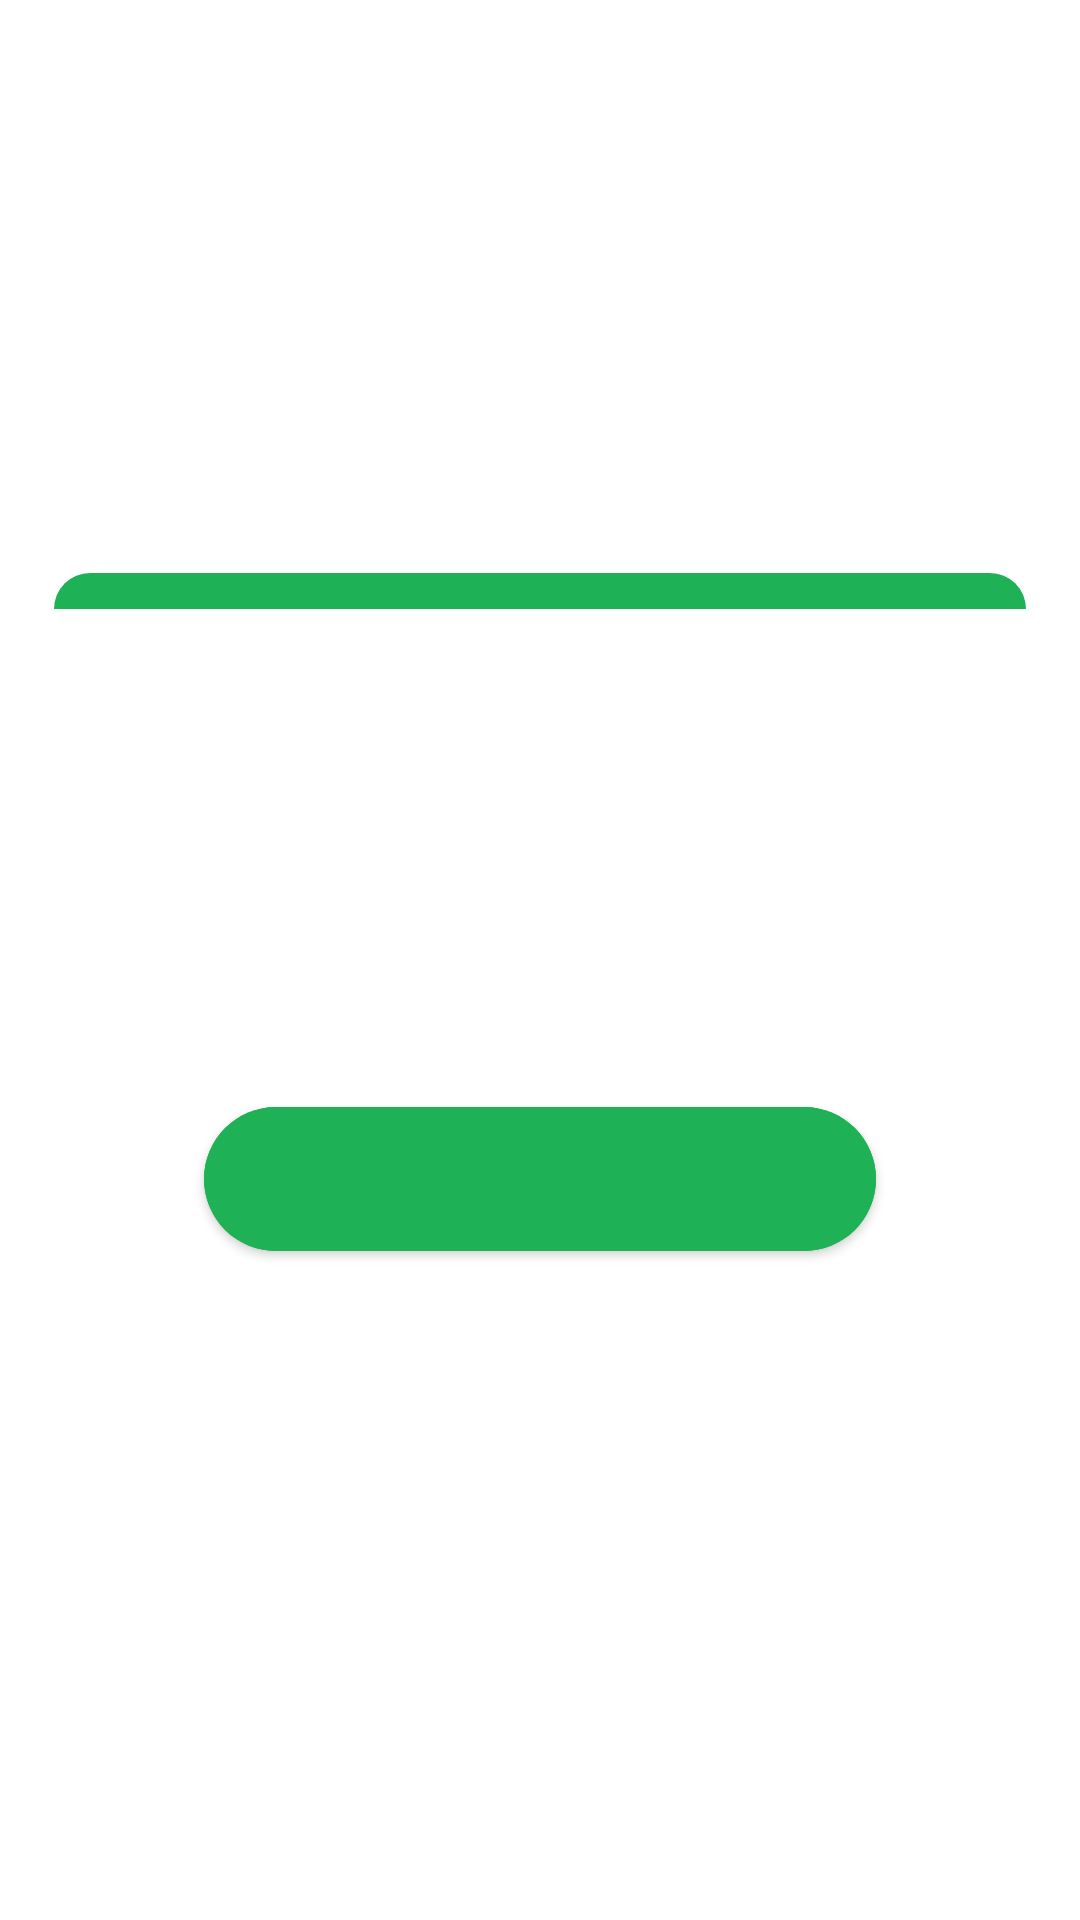

Reconstruct the res/layout file that produces this screen, plus the resources it refers to.
<!-- AndroidManifest.xml: application theme Theme.MyMovieApp -->
<!-- res/layout/fragment_success_dialog.xml -->
<?xml version="1.0" encoding="utf-8"?>
<layout xmlns:android="http://schemas.android.com/apk/res/android"
    xmlns:app="http://schemas.android.com/apk/res-auto"
    xmlns:tools="http://schemas.android.com/tools">

    <androidx.constraintlayout.widget.ConstraintLayout
        android:layout_width="match_parent"
        android:layout_height="match_parent"
        tools:background="@color/black">

        <androidx.constraintlayout.widget.ConstraintLayout
            android:id="@+id/container"
            android:layout_width="0dp"
            android:layout_height="0dp"
            app:layout_constraintBottom_toBottomOf="parent"
            app:layout_constraintEnd_toEndOf="parent"
            app:layout_constraintStart_toStartOf="parent"
            app:layout_constraintTop_toTopOf="parent">

            <com.google.android.material.card.MaterialCardView
                android:id="@+id/dialog_container"
                android:layout_width="0dp"
                android:layout_height="wrap_content"
                app:cardCornerRadius="12dp"
                app:cardElevation="0dp"
                app:layout_constraintBottom_toBottomOf="parent"
                app:layout_constraintEnd_toEndOf="parent"
                app:layout_constraintStart_toStartOf="parent"
                app:layout_constraintTop_toTopOf="parent"
                app:layout_constraintWidth_percent=".9">

                <androidx.constraintlayout.widget.ConstraintLayout
                    android:layout_width="match_parent"
                    android:layout_height="wrap_content">

                    <View
                        android:layout_width="match_parent"
                        android:layout_height="12dp"
                        android:background="#1FB156"
                        app:layout_constraintEnd_toEndOf="parent"
                        app:layout_constraintStart_toStartOf="parent"
                        app:layout_constraintTop_toTopOf="parent" />



                    <com.google.android.material.textview.MaterialTextView
                        android:id="@+id/textview_dialog_header"
                        android:layout_width="wrap_content"
                        android:layout_height="wrap_content"
                        android:layout_marginHorizontal="16dp"
                        android:layout_marginTop="64dp"
                        android:fontFamily="@font/playfair_display_black"
                        android:gravity="center"
                        tools:text="Success"
                        android:textColor="#1FB156"
                        android:textSize="30sp"
                        app:layout_constraintBottom_toTopOf="@id/textview_dialog_information"
                        app:layout_constraintEnd_toEndOf="parent"
                        app:layout_constraintStart_toStartOf="parent"
                        app:layout_constraintTop_toTopOf="parent"
                        app:layout_goneMarginBottom="32dp" />

                    <com.google.android.material.textview.MaterialTextView
                        android:id="@+id/textview_dialog_information"
                        android:layout_width="match_parent"
                        android:layout_height="wrap_content"
                        android:layout_marginHorizontal="16dp"
                        android:layout_marginTop="24dp"
                        android:layout_marginBottom="32dp"
                        android:fontFamily="@font/playfair_display_medium"
                        android:gravity="center"
                        android:textColor="@color/greyishBrown"
                        android:textSize="13sp"
                        app:layout_constraintBottom_toTopOf="@+id/button_action"
                        app:layout_constraintEnd_toEndOf="parent"
                        app:layout_constraintStart_toStartOf="parent"
                        app:layout_constraintTop_toBottomOf="@id/textview_dialog_header"
                        tools:text="Success" />

                    <com.google.android.material.button.MaterialButton
                        android:id="@+id/button_action"
                        style="@style/Button.Main"
                        android:backgroundTint="#1FB156"
                        android:layout_width="match_parent"
                        android:layout_height="48dp"
                        android:layout_marginHorizontal="50dp"
                        android:layout_marginTop="24dp"
                        android:layout_marginBottom="@dimen/space_32"
                        android:fontFamily="@font/playfair_display_bold"
                        tools:text="Continue"
                        android:textAllCaps="false"
                        android:textSize="14sp"
                        app:layout_constraintBottom_toBottomOf="parent"
                        app:layout_constraintEnd_toEndOf="parent"
                        app:layout_constraintStart_toStartOf="parent"
                        app:layout_goneMarginBottom="32dp"
                        app:layout_goneMarginTop="32dp"
                        tools:visibility="visible"
                        android:visibility="visible"/>

                </androidx.constraintlayout.widget.ConstraintLayout>

            </com.google.android.material.card.MaterialCardView>

        </androidx.constraintlayout.widget.ConstraintLayout>

    </androidx.constraintlayout.widget.ConstraintLayout>

</layout>
<!-- resources referenced by this layout -->
<resources>
  <color name="black">#FF000000</color>
  <color name="greyishBrown">#404040</color>
  <dimen name="space_32">32dp</dimen>
  <style name="Button.Main" parent="Widget.MaterialComponents.Button">
          <item name="android:backgroundTint">@color/stats_filter_button_selector</item>
          <item name="android:fontFamily">@font/playfair_display_bold</item>
          <item name="android:letterSpacing">0</item>
          <item name="android:textAllCaps">false</item>
          <item name="android:textColor">@color/stats_filter_button_text_selector</item>
          <item name="android:textSize">18sp</item>
          <item name="cornerRadius">36dp</item>
          <item name="android:insetTop">0dp</item>
          <item name="android:insetBottom">0dp</item>
          <item name="rippleColor">@color/primary_color</item>
      </style>
  <style name="Theme.MyMovieApp" parent="Base.Theme.MaterialComponents.Light">
          
          <item name="colorPrimary">@color/purple_500</item>
          <item name="colorPrimaryVariant">@color/purple_700</item>
          <item name="colorOnPrimary">@color/white</item>
          
          <item name="colorSecondary">@color/teal_200</item>
          <item name="colorSecondaryVariant">@color/teal_700</item>
          <item name="colorOnSecondary">@color/black</item>
          
          <item name="android:statusBarColor">@android:color/transparent</item>
          
      </style>
  <color name="primary_color">#0077b6</color>
  <color name="purple_500">#FF6200EE</color>
  <color name="purple_700">#FF3700B3</color>
  <color name="white">#FFFFFFFF</color>
  <color name="teal_200">#FF03DAC5</color>
  <color name="teal_700">#FF018786</color>
</resources>
